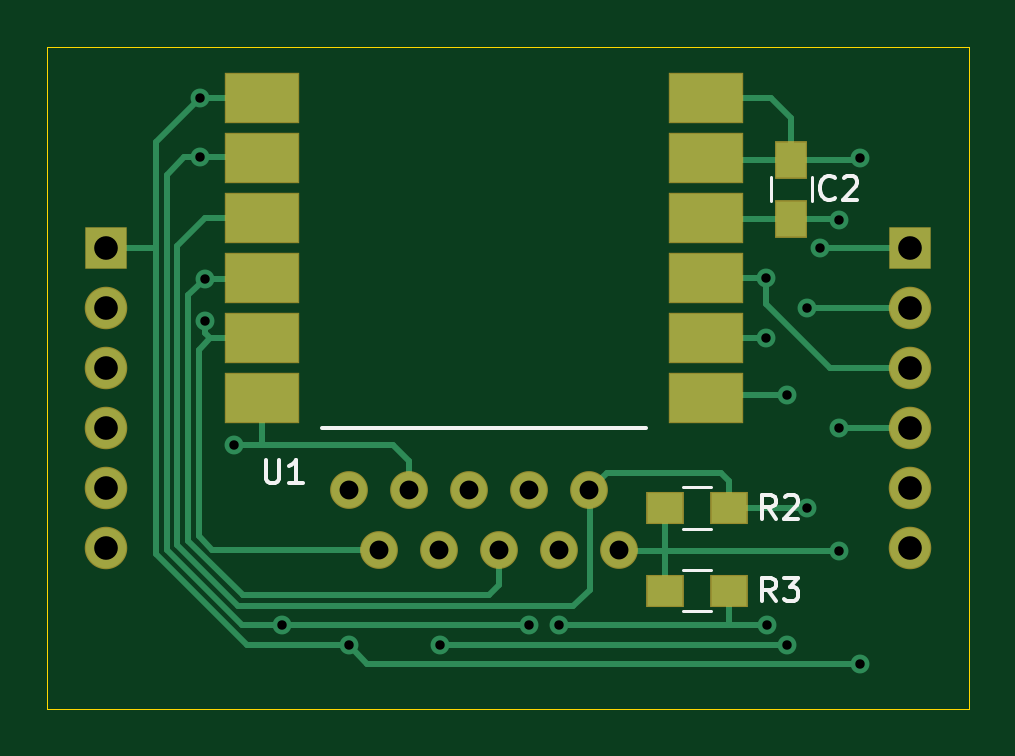
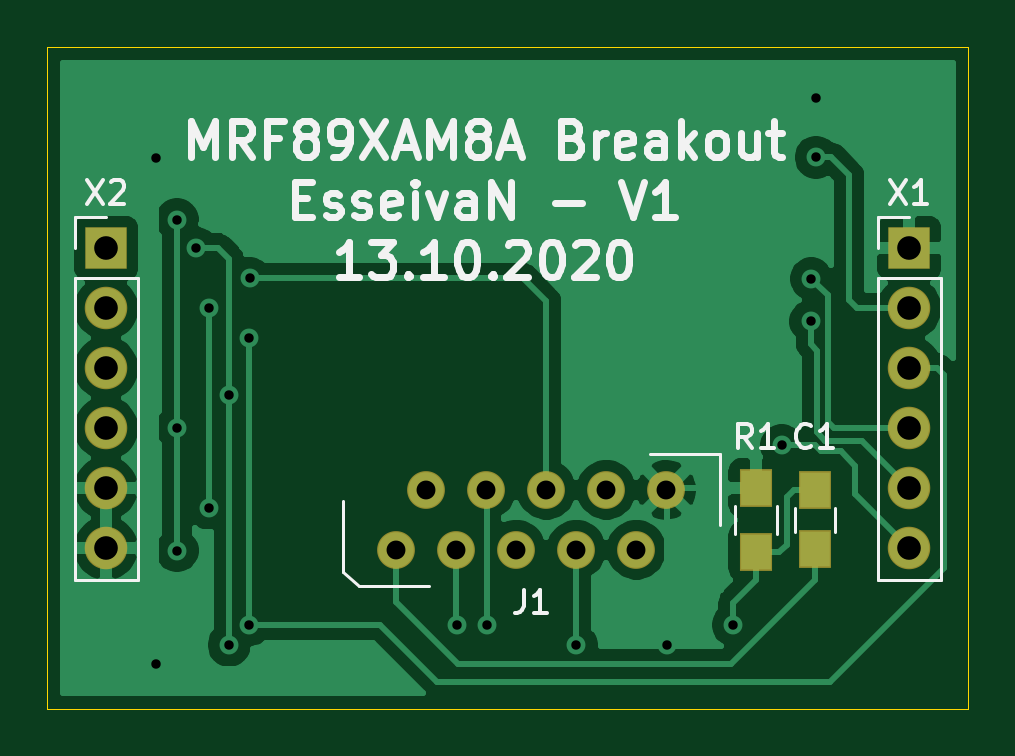
Circuit board: 9 layer files. Board 39.0 x 28.0 mm.
- bottom_copper: MRF89XAM8A_Breakout-B_Cu.gbl (39545 bytes)
- bottom_mask: MRF89XAM8A_Breakout-B_Mask.gbs (1299 bytes)
- bottom_silk: MRF89XAM8A_Breakout-B_SilkS.gbo (13576 bytes)
- outline: MRF89XAM8A_Breakout-Edge_Cuts.gm1 (684 bytes)
- top_copper: MRF89XAM8A_Breakout-F_Cu.gtl (6914 bytes)
- top_mask: MRF89XAM8A_Breakout-F_Mask.gts (1656 bytes)
- top_silk: MRF89XAM8A_Breakout-F_SilkS.gto (3145 bytes)
- drill: MRF89XAM8A_Breakout-NPTH.drl (269 bytes)
- drill: MRF89XAM8A_Breakout-PTH.drl (1013 bytes)

=== bottom_copper: MRF89XAM8A_Breakout-B_Cu.gbl (39545 bytes, source omitted) ===
=== bottom_mask: MRF89XAM8A_Breakout-B_Mask.gbs ===
G04 #@! TF.GenerationSoftware,KiCad,Pcbnew,(5.1.6)-1*
G04 #@! TF.CreationDate,2020-10-13T20:46:18+02:00*
G04 #@! TF.ProjectId,MRF89XAM8A_Breakout,4d524638-3958-4414-9d38-415f42726561,rev?*
G04 #@! TF.SameCoordinates,PX4db9760PY4fa1be0*
G04 #@! TF.FileFunction,Soldermask,Bot*
G04 #@! TF.FilePolarity,Negative*
%FSLAX46Y46*%
G04 Gerber Fmt 4.6, Leading zero omitted, Abs format (unit mm)*
G04 Created by KiCad (PCBNEW (5.1.6)-1) date 2020-10-13 20:46:18*
%MOMM*%
%LPD*%
G01*
G04 APERTURE LIST*
%ADD10R,1.400000X1.600000*%
%ADD11R,1.350000X1.600000*%
%ADD12C,1.600000*%
%ADD13R,1.800000X1.800000*%
%ADD14O,1.800000X1.800000*%
G04 APERTURE END LIST*
D10*
X9000000Y-18650000D03*
X9000000Y-21350000D03*
D11*
X6500000Y-21250000D03*
X6500000Y-18750000D03*
D12*
X14055000Y-21270000D03*
X12785000Y-18730000D03*
X16595000Y-21270000D03*
X15325000Y-18730000D03*
X17865000Y-18730000D03*
X19135000Y-21270000D03*
X20405000Y-18730000D03*
X21675000Y-21270000D03*
X22945000Y-18730000D03*
X24215000Y-21270000D03*
D13*
X2500000Y-8500000D03*
D14*
X2500000Y-11040000D03*
X2500000Y-13580000D03*
X2500000Y-16120000D03*
X2500000Y-18660000D03*
X2500000Y-21200000D03*
D13*
X36500000Y-8500000D03*
D14*
X36500000Y-11040000D03*
X36500000Y-13580000D03*
X36500000Y-16120000D03*
X36500000Y-18660000D03*
X36500000Y-21200000D03*
M02*

=== bottom_silk: MRF89XAM8A_Breakout-B_SilkS.gbo (13576 bytes, source omitted) ===
=== outline: MRF89XAM8A_Breakout-Edge_Cuts.gm1 ===
G04 #@! TF.GenerationSoftware,KiCad,Pcbnew,(5.1.6)-1*
G04 #@! TF.CreationDate,2020-10-13T20:46:18+02:00*
G04 #@! TF.ProjectId,MRF89XAM8A_Breakout,4d524638-3958-4414-9d38-415f42726561,rev?*
G04 #@! TF.SameCoordinates,PX4db9760PY4fa1be0*
G04 #@! TF.FileFunction,Profile,NP*
%FSLAX46Y46*%
G04 Gerber Fmt 4.6, Leading zero omitted, Abs format (unit mm)*
G04 Created by KiCad (PCBNEW (5.1.6)-1) date 2020-10-13 20:46:18*
%MOMM*%
%LPD*%
G01*
G04 APERTURE LIST*
G04 #@! TA.AperFunction,Profile*
%ADD10C,0.050000*%
G04 #@! TD*
G04 APERTURE END LIST*
D10*
X0Y0D02*
X0Y-28000000D01*
X39000000Y0D02*
X0Y0D01*
X39000000Y-28000000D02*
X39000000Y0D01*
X0Y-28000000D02*
X39000000Y-28000000D01*
M02*

=== top_copper: MRF89XAM8A_Breakout-F_Cu.gtl (6914 bytes, source omitted) ===
=== top_mask: MRF89XAM8A_Breakout-F_Mask.gts ===
G04 #@! TF.GenerationSoftware,KiCad,Pcbnew,(5.1.6)-1*
G04 #@! TF.CreationDate,2020-10-13T20:46:18+02:00*
G04 #@! TF.ProjectId,MRF89XAM8A_Breakout,4d524638-3958-4414-9d38-415f42726561,rev?*
G04 #@! TF.SameCoordinates,PX4db9760PY4fa1be0*
G04 #@! TF.FileFunction,Soldermask,Top*
G04 #@! TF.FilePolarity,Negative*
%FSLAX46Y46*%
G04 Gerber Fmt 4.6, Leading zero omitted, Abs format (unit mm)*
G04 Created by KiCad (PCBNEW (5.1.6)-1) date 2020-10-13 20:46:18*
%MOMM*%
%LPD*%
G01*
G04 APERTURE LIST*
%ADD10R,3.148000X2.132000*%
%ADD11R,1.350000X1.600000*%
%ADD12C,1.600000*%
%ADD13R,1.600000X1.400000*%
%ADD14R,1.800000X1.800000*%
%ADD15O,1.800000X1.800000*%
G04 APERTURE END LIST*
D10*
X9102000Y-14850000D03*
X27898000Y-14850000D03*
X9102000Y-12310000D03*
X27898000Y-12310000D03*
X9102000Y-9770000D03*
X27898000Y-9770000D03*
X9102000Y-7230000D03*
X27898000Y-7230000D03*
X9102000Y-4690000D03*
X27898000Y-4690000D03*
X9102000Y-2150000D03*
X27898000Y-2150000D03*
D11*
X31500000Y-7250000D03*
X31500000Y-4750000D03*
D12*
X14055000Y-21270000D03*
X12785000Y-18730000D03*
X16595000Y-21270000D03*
X15325000Y-18730000D03*
X17865000Y-18730000D03*
X19135000Y-21270000D03*
X20405000Y-18730000D03*
X21675000Y-21270000D03*
X22945000Y-18730000D03*
X24215000Y-21270000D03*
D13*
X28850000Y-19500000D03*
X26150000Y-19500000D03*
X28850000Y-23000000D03*
X26150000Y-23000000D03*
D14*
X2500000Y-8500000D03*
D15*
X2500000Y-11040000D03*
X2500000Y-13580000D03*
X2500000Y-16120000D03*
X2500000Y-18660000D03*
X2500000Y-21200000D03*
D14*
X36500000Y-8500000D03*
D15*
X36500000Y-11040000D03*
X36500000Y-13580000D03*
X36500000Y-16120000D03*
X36500000Y-18660000D03*
X36500000Y-21200000D03*
M02*

=== top_silk: MRF89XAM8A_Breakout-F_SilkS.gto ===
G04 #@! TF.GenerationSoftware,KiCad,Pcbnew,(5.1.6)-1*
G04 #@! TF.CreationDate,2020-10-13T20:46:18+02:00*
G04 #@! TF.ProjectId,MRF89XAM8A_Breakout,4d524638-3958-4414-9d38-415f42726561,rev?*
G04 #@! TF.SameCoordinates,PX4db9760PY4fa1be0*
G04 #@! TF.FileFunction,Legend,Top*
G04 #@! TF.FilePolarity,Positive*
%FSLAX46Y46*%
G04 Gerber Fmt 4.6, Leading zero omitted, Abs format (unit mm)*
G04 Created by KiCad (PCBNEW (5.1.6)-1) date 2020-10-13 20:46:18*
%MOMM*%
%LPD*%
G01*
G04 APERTURE LIST*
%ADD10C,0.150000*%
%ADD11C,0.120000*%
G04 APERTURE END LIST*
D10*
X25358000Y-16120000D02*
X11642000Y-16120000D01*
D11*
X30650000Y-5500000D02*
X30650000Y-6500000D01*
X32350000Y-6500000D02*
X32350000Y-5500000D01*
X26900000Y-18620000D02*
X28100000Y-18620000D01*
X28100000Y-20380000D02*
X26900000Y-20380000D01*
X26900000Y-22120000D02*
X28100000Y-22120000D01*
X28100000Y-23880000D02*
X26900000Y-23880000D01*
D10*
X9238095Y-17452380D02*
X9238095Y-18261904D01*
X9285714Y-18357142D01*
X9333333Y-18404761D01*
X9428571Y-18452380D01*
X9619047Y-18452380D01*
X9714285Y-18404761D01*
X9761904Y-18357142D01*
X9809523Y-18261904D01*
X9809523Y-17452380D01*
X10809523Y-18452380D02*
X10238095Y-18452380D01*
X10523809Y-18452380D02*
X10523809Y-17452380D01*
X10428571Y-17595238D01*
X10333333Y-17690476D01*
X10238095Y-17738095D01*
X33333333Y-6357142D02*
X33285714Y-6404761D01*
X33142857Y-6452380D01*
X33047619Y-6452380D01*
X32904761Y-6404761D01*
X32809523Y-6309523D01*
X32761904Y-6214285D01*
X32714285Y-6023809D01*
X32714285Y-5880952D01*
X32761904Y-5690476D01*
X32809523Y-5595238D01*
X32904761Y-5500000D01*
X33047619Y-5452380D01*
X33142857Y-5452380D01*
X33285714Y-5500000D01*
X33333333Y-5547619D01*
X33714285Y-5547619D02*
X33761904Y-5500000D01*
X33857142Y-5452380D01*
X34095238Y-5452380D01*
X34190476Y-5500000D01*
X34238095Y-5547619D01*
X34285714Y-5642857D01*
X34285714Y-5738095D01*
X34238095Y-5880952D01*
X33666666Y-6452380D01*
X34285714Y-6452380D01*
X30833333Y-19952380D02*
X30500000Y-19476190D01*
X30261904Y-19952380D02*
X30261904Y-18952380D01*
X30642857Y-18952380D01*
X30738095Y-19000000D01*
X30785714Y-19047619D01*
X30833333Y-19142857D01*
X30833333Y-19285714D01*
X30785714Y-19380952D01*
X30738095Y-19428571D01*
X30642857Y-19476190D01*
X30261904Y-19476190D01*
X31214285Y-19047619D02*
X31261904Y-19000000D01*
X31357142Y-18952380D01*
X31595238Y-18952380D01*
X31690476Y-19000000D01*
X31738095Y-19047619D01*
X31785714Y-19142857D01*
X31785714Y-19238095D01*
X31738095Y-19380952D01*
X31166666Y-19952380D01*
X31785714Y-19952380D01*
X30833333Y-23452380D02*
X30500000Y-22976190D01*
X30261904Y-23452380D02*
X30261904Y-22452380D01*
X30642857Y-22452380D01*
X30738095Y-22500000D01*
X30785714Y-22547619D01*
X30833333Y-22642857D01*
X30833333Y-22785714D01*
X30785714Y-22880952D01*
X30738095Y-22928571D01*
X30642857Y-22976190D01*
X30261904Y-22976190D01*
X31166666Y-22452380D02*
X31785714Y-22452380D01*
X31452380Y-22833333D01*
X31595238Y-22833333D01*
X31690476Y-22880952D01*
X31738095Y-22928571D01*
X31785714Y-23023809D01*
X31785714Y-23261904D01*
X31738095Y-23357142D01*
X31690476Y-23404761D01*
X31595238Y-23452380D01*
X31309523Y-23452380D01*
X31214285Y-23404761D01*
X31166666Y-23357142D01*
M02*

=== drill: MRF89XAM8A_Breakout-NPTH.drl ===
M48
; DRILL file {KiCad (5.1.6)-1} date 10/13/20 21:40:51
; FORMAT={-:-/ absolute / inch / decimal}
; #@! TF.CreationDate,2020-10-13T21:40:51+02:00
; #@! TF.GenerationSoftware,Kicad,Pcbnew,(5.1.6)-1
; #@! TF.FileFunction,NonPlated,1,2,NPTH
FMAT,2
INCH
%
G90
G05
T0
M30

=== drill: MRF89XAM8A_Breakout-PTH.drl ===
M48
; DRILL file {KiCad (5.1.6)-1} date 10/13/20 21:40:51
; FORMAT={-:-/ absolute / inch / decimal}
; #@! TF.CreationDate,2020-10-13T21:40:51+02:00
; #@! TF.GenerationSoftware,Kicad,Pcbnew,(5.1.6)-1
; #@! TF.FileFunction,Plated,1,2,PTH
FMAT,2
INCH
T1C0.0157
T2C0.0315
T3C0.0394
%
G90
G05
T1
X0.2539Y-0.0846
X0.2539Y-0.1831
X0.2619Y-0.3857
X0.2628Y-0.4567
X0.311Y-0.6634
X0.3917Y-0.9626
X0.502Y-0.9961
X0.6535Y-0.9961
X0.8031Y-0.9626
X0.8524Y-0.9626
X1.198Y-0.3846
X1.1984Y-0.4846
X1.1988Y-0.9626
X1.2323Y-0.5787
X1.2323Y-0.9961
X1.2657Y-0.435
X1.2657Y-0.7677
X1.2874Y-0.3346
X1.3189Y-0.2874
X1.3189Y-0.6339
X1.3189Y-0.8386
X1.3543Y-0.185
X1.3543Y-1.0276
T2
X0.5033Y-0.7374
X0.5533Y-0.8374
X0.6033Y-0.7374
X0.6533Y-0.8374
X0.7033Y-0.7374
X0.7533Y-0.8374
X0.8033Y-0.7374
X0.8533Y-0.8374
X0.9033Y-0.7374
X0.9533Y-0.8374
T3
X0.0984Y-0.3346
X0.0984Y-0.4346
X0.0984Y-0.5346
X0.0984Y-0.6346
X0.0984Y-0.7346
X0.0984Y-0.8346
X1.437Y-0.3346
X1.437Y-0.4346
X1.437Y-0.5346
X1.437Y-0.6346
X1.437Y-0.7346
X1.437Y-0.8346
T0
M30
